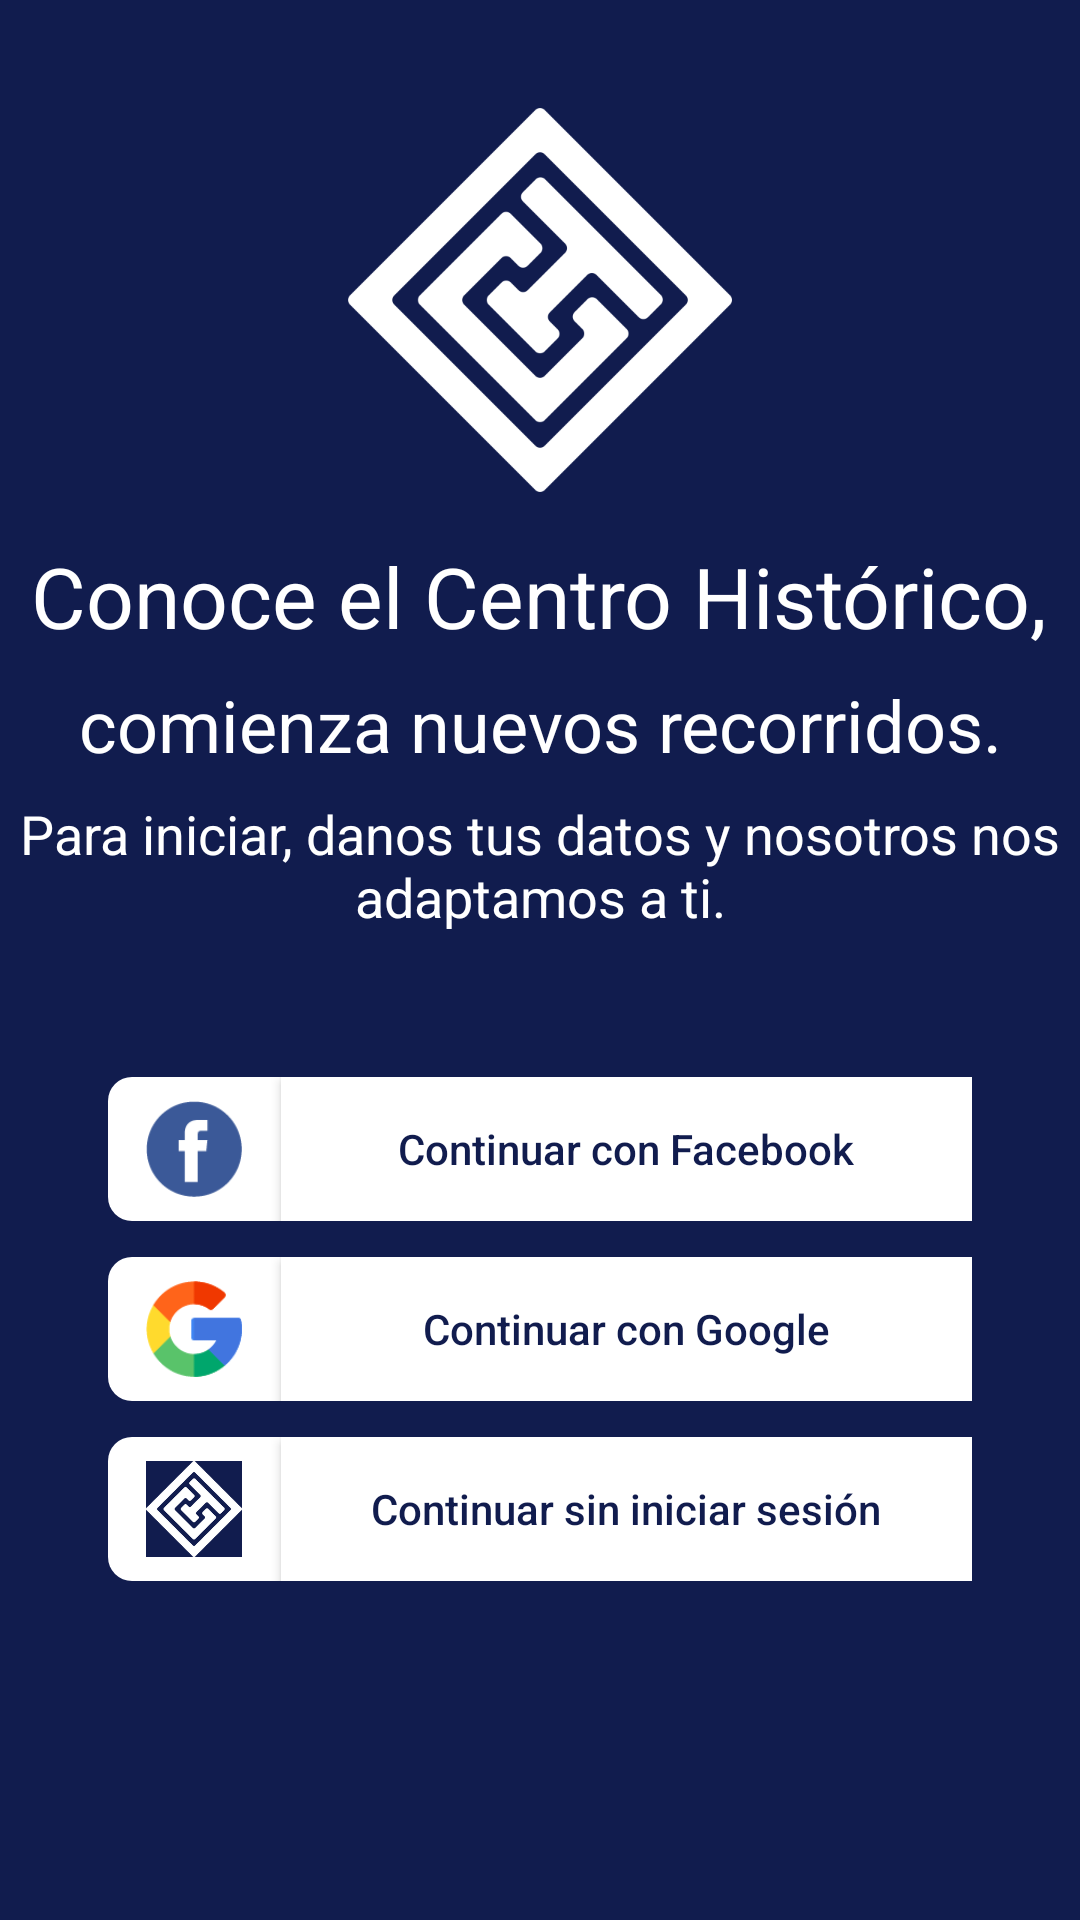

Write the Android layout XML for this screen, with the resource values it uses.
<!-- AndroidManifest.xml: application theme Theme.SanSalvadorHistorico -->
<!-- res/layout/activity_iniciar_sesion.xml -->
<?xml version="1.0" encoding="utf-8"?>
<RelativeLayout xmlns:android="http://schemas.android.com/apk/res/android"
    xmlns:app="http://schemas.android.com/apk/res-auto"
    xmlns:tools="http://schemas.android.com/tools"
    android:layout_width="match_parent"
    android:layout_height="match_parent"
    android:background="@color/fondo_inicio"
    tools:context=".SplashFondoActivity"
    >

    <ImageView
        android:id="@+id/imageView"
        android:layout_width="128dp"
        android:layout_height="128dp"
        android:layout_centerHorizontal="true"
        android:layout_marginTop="36dp"
        app:srcCompat="@drawable/logo_centro" />

    <TextView
        android:id="@+id/lblEncab01"
        android:layout_width="wrap_content"
        android:layout_height="wrap_content"
        android:layout_below="@id/imageView"
        android:layout_centerHorizontal="true"
        android:layout_marginTop="16dp"
        android:gravity="center_horizontal"
        android:text="@string/know_center"
        android:textColor="#fff"
        android:textSize="28dp"></TextView>

    <TextView
        android:id="@+id/lblEncab02"
        android:layout_width="wrap_content"
        android:layout_height="wrap_content"
        android:layout_below="@id/lblEncab01"
        android:layout_centerHorizontal="true"
        android:layout_marginTop="8dp"
        android:gravity="center_horizontal"
        android:text="@string/know_center2"
        android:textColor="#fff"
        android:textSize="24dp"></TextView>

    <TextView
        android:id="@+id/lblEncab03"
        android:layout_width="wrap_content"
        android:layout_height="wrap_content"
        android:layout_below="@id/lblEncab02"
        android:layout_centerHorizontal="true"
        android:layout_marginTop="8dp"
        android:gravity="center_horizontal"
        android:text="@string/know_center3"
        android:textColor="#fff"
        android:textSize="18dp"></TextView>



    <LinearLayout
        android:layout_width="match_parent"
        android:layout_height="48dp"
        android:weightSum="100"
        android:layout_below="@id/lblEncab03"
        android:layout_marginLeft="36dp"
        android:layout_marginTop="48dp"
        android:id="@+id/llFB"
        android:background="@drawable/boton_redondeado"

        android:layout_marginRight="36dp">
<RelativeLayout
    android:layout_width="match_parent"
    android:layout_height="match_parent"
    android:layout_weight="80">
<ImageView
    android:layout_width="32dp"
    android:layout_height="32dp"
   android:layout_centerInParent="true"
    android:src="@drawable/fb"></ImageView>
</RelativeLayout>
        <Button
            android:layout_width="match_parent"
            android:layout_height="48dp"
            android:layout_weight="20"
            android:textColor="@color/fondo_inicio"
            android:textAllCaps="false"
            android:backgroundTint="#fff"
            android:background="#fff"
            android:id="@+id/btnLoginFB"
            android:paddingLeft="8dp"
            android:paddingRight="8dp"

            android:text="@string/_facebook"></Button>
    </LinearLayout>
    <LinearLayout
        android:layout_width="match_parent"
        android:layout_height="48dp"
        android:weightSum="100"
        android:layout_below="@id/llFB"
        android:layout_marginLeft="36dp"
        android:layout_marginTop="12dp"
        android:id="@+id/llGoogle"
        android:background="@drawable/boton_redondeado"
        android:layout_marginRight="36dp">

        <RelativeLayout
            android:layout_width="match_parent"
            android:layout_height="match_parent"
            android:layout_weight="80">
            <ImageView
                android:layout_width="32dp"
                android:layout_height="32dp"
                android:layout_centerInParent="true"
                android:src="@drawable/googl"></ImageView>
        </RelativeLayout>

        <Button
            android:layout_width="match_parent"
            android:layout_height="48dp"
            android:layout_weight="20"
            android:textColor="@color/menu_primario"
            android:textAllCaps="false"
            android:backgroundTint="#fff"
            android:background="#fff"

            android:id="@+id/btnLoginGoogle"
            android:paddingLeft="8dp"
            android:paddingRight="8dp"

            android:text="@string/_google"></Button>
    </LinearLayout>
    <LinearLayout
        android:layout_width="match_parent"
        android:layout_height="48dp"
        android:weightSum="100"
        android:layout_below="@id/llGoogle"
        android:layout_marginLeft="36dp"
        android:layout_marginTop="12dp"
        android:id="@+id/llNoSesion"
        android:background="@drawable/boton_redondeado"
        android:layout_marginRight="36dp">

        <RelativeLayout
            android:layout_width="match_parent"
            android:layout_height="match_parent"
            android:layout_weight="80">
            <ImageView
                android:layout_width="32dp"
                android:layout_height="32dp"
                android:layout_centerInParent="true"
                android:src="@drawable/app_icon"></ImageView>
        </RelativeLayout>

        <Button
            android:layout_width="match_parent"
            android:layout_height="48dp"
            android:layout_weight="20"
            android:textColor="@color/menu_primario"
            android:textAllCaps="false"
            android:backgroundTint="#fff"
            android:background="#fff"

            android:id="@+id/btnSinRegistro"
            android:paddingLeft="8dp"
            android:paddingRight="8dp"

            android:text="@string/_no_sesion"></Button>
    </LinearLayout>

</RelativeLayout>
<!-- resources referenced by this layout -->
<resources>
  <color name="fondo_inicio">#111C4E</color>
  <color name="menu_primario">#111C4E</color>
  <!-- drawable app_icon: png bitmap (drawable, 9521 bytes) -->
  <!-- drawable boton_redondeado (drawable) -->
  <?xml version="1.0" encoding="utf-8"?>
      <shape xmlns:android="http://schemas.android.com/apk/res/android" android:shape="rectangle">
          <solid android:color="#fff"/>
          <corners android:radius="8dp"/>
  </shape>
  <!-- drawable fb: png bitmap (drawable, 1516 bytes) -->
  <!-- drawable googl: png bitmap (drawable, 2287 bytes) -->
  <!-- drawable logo_centro: png bitmap (drawable, 27093 bytes) -->
  <string name="_facebook">Continuar con Facebook</string>
  <string name="_google">Continuar con Google</string>
  <string name="_no_sesion">Continuar sin iniciar sesión</string>
  <string name="know_center">Conoce el Centro Histórico,</string>
  <string name="know_center2">comienza nuevos recorridos.</string>
  <string name="know_center3">Para iniciar, danos tus datos y nosotros nos adaptamos a ti.</string>
  <style name="Theme.SanSalvadorHistorico" parent="Theme.AppCompat.DayNight.NoActionBar">
          
          <item name="colorPrimary">@color/purple_500</item>
          <item name="colorPrimaryVariant">@color/purple_700</item>
          <item name="colorOnPrimary">@color/white</item>
          
          <item name="colorSecondary">@color/teal_200</item>
          <item name="colorSecondaryVariant">@color/teal_700</item>
          <item name="colorOnSecondary">@color/black</item>
          
          <item name="android:statusBarColor" tools:targetApi="l">?attr/colorPrimaryVariant</item>
          
      </style>
  <color name="purple_500">#FF6200EE</color>
  <color name="purple_700">#FF3700B3</color>
  <color name="white">#FFFFFFFF</color>
  <color name="teal_200">#FF03DAC5</color>
  <color name="teal_700">#FF018786</color>
  <color name="black">#FF000000</color>
</resources>
